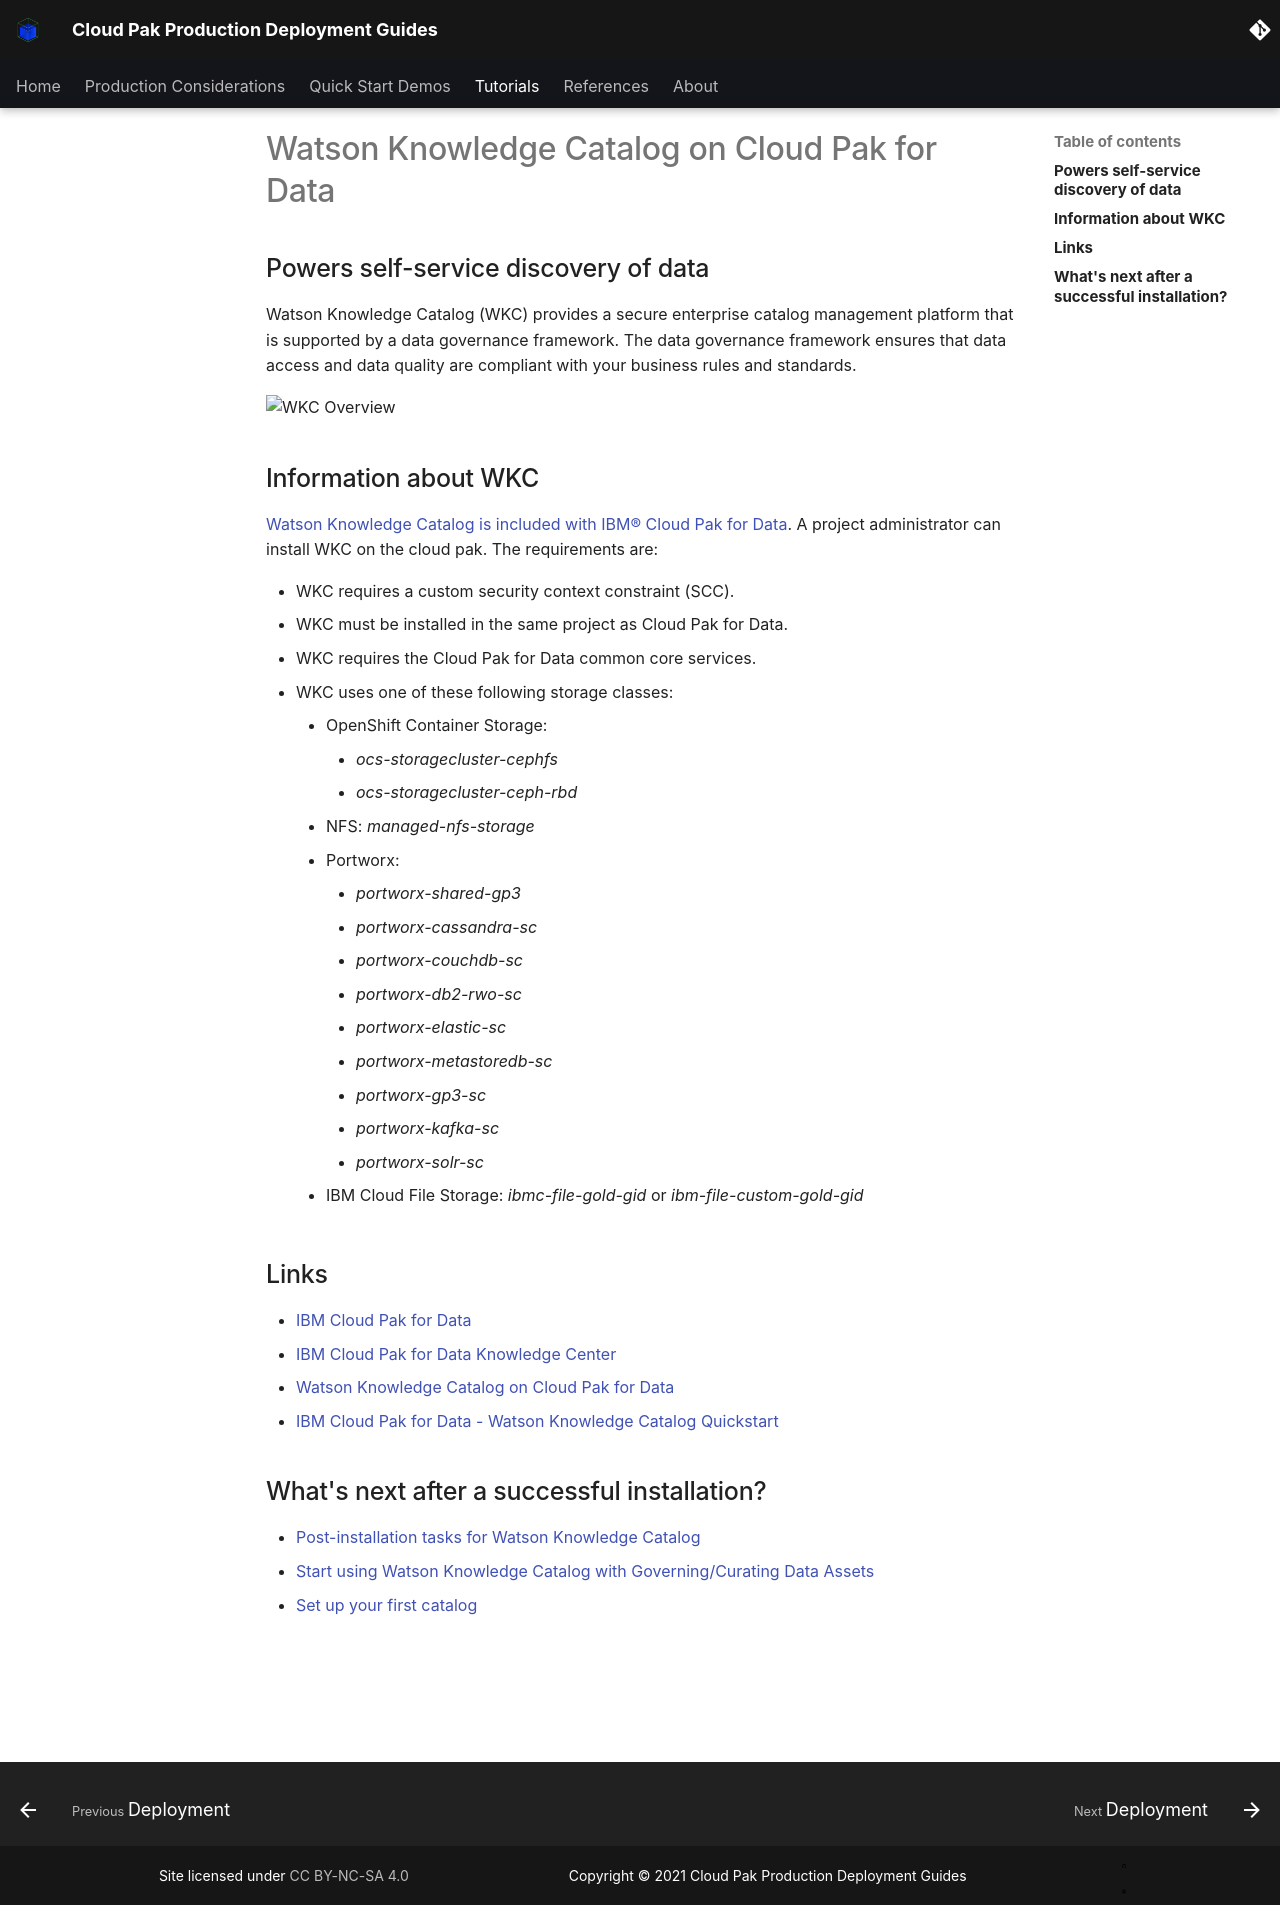

repository: ncolon/production-deployment-guides · page: guides/cp4d/wkc/overview/index.html · generator: mkdocs

# Watson Knowledge Catalog on Cloud Pak for Data

<!--- cSpell:ignore storagecluster cephfs ceph Portworx portworx ibmc metastoredb Invenio automations hyperautomation unmanaged practioners Pak Paks Quickstart qube cntk autoplay allowfullscreen -->

## Powers self-service discovery of data

Watson Knowledge Catalog (WKC) provides a secure enterprise catalog management platform that is supported by a data governance framework. The data governance framework ensures that data access and data quality are compliant with your business rules and standards. 


![WKC Overview](images/overview.png){: style="max-height:500px"}

## Information about WKC

[Watson Knowledge Catalog is included with IBM® Cloud Pak for Data](https://www.ibm.com/docs/en/cloud-paks/cp-data/4.0?topic=services-watson-knowledge-catalog). A project administrator can install WKC on the cloud pak. The requirements are:

* WKC requires a custom security context constraint (SCC).
* WKC must be installed in the same project as Cloud Pak for Data.
* WKC requires the Cloud Pak for Data common core services. 
* WKC uses one of these following storage classes:
    * OpenShift Container Storage: 
        * *ocs-storagecluster-cephfs*
        * *ocs-storagecluster-ceph-rbd*
    * NFS: *managed-nfs-storage*
    * Portworx: 
        * *portworx-shared-gp3*
        * *portworx-cassandra-sc*
        * *portworx-couchdb-sc*
        * *portworx-db2-rwo-sc*
        * *portworx-elastic-sc*
        * *portworx-metastoredb-sc*
        * *portworx-gp3-sc*
        * *portworx-kafka-sc*
        * *portworx-solr-sc*
    * IBM Cloud File Storage: *ibmc-file-gold-gid* or *ibm-file-custom-gold-gid*

  
## Links

- [IBM Cloud Pak for Data](https://www.ibm.com/products/cloud-pak-for-data)
- [IBM Cloud Pak for Data Knowledge Center](https://www.ibm.com/docs/en/cloud-paks/cp-data/4.0)
- [Watson Knowledge Catalog on Cloud Pak for Data](https://www.ibm.com/docs/en/cloud-paks/cp-data/4.0?topic=services-watson-knowledge-catalog)
- [IBM Cloud Pak for Data - Watson Knowledge Catalog Quickstart](https://production-gitops.dev/quickstart/quickstart-cp4d-wkc/)

## What's next after a successful installation?
- [Post-installation tasks for Watson Knowledge Catalog](https://www.ibm.com/docs/en/cloud-paks/cp-data/4.0?topic=catalog-post-installation-tasks-watson-knowledge-service)
- [Start using Watson Knowledge Catalog with Governing/Curating Data Assets](https://www.ibm.com/docs/en/cloud-paks/cp-data/4.0?topic=governance-watson-knowledge-catalog)
- [Set up your first catalog](https://www.ibm.com/docs/en/cloud-paks/cp-data/4.0?topic=catalog-setting-up-your-default)
